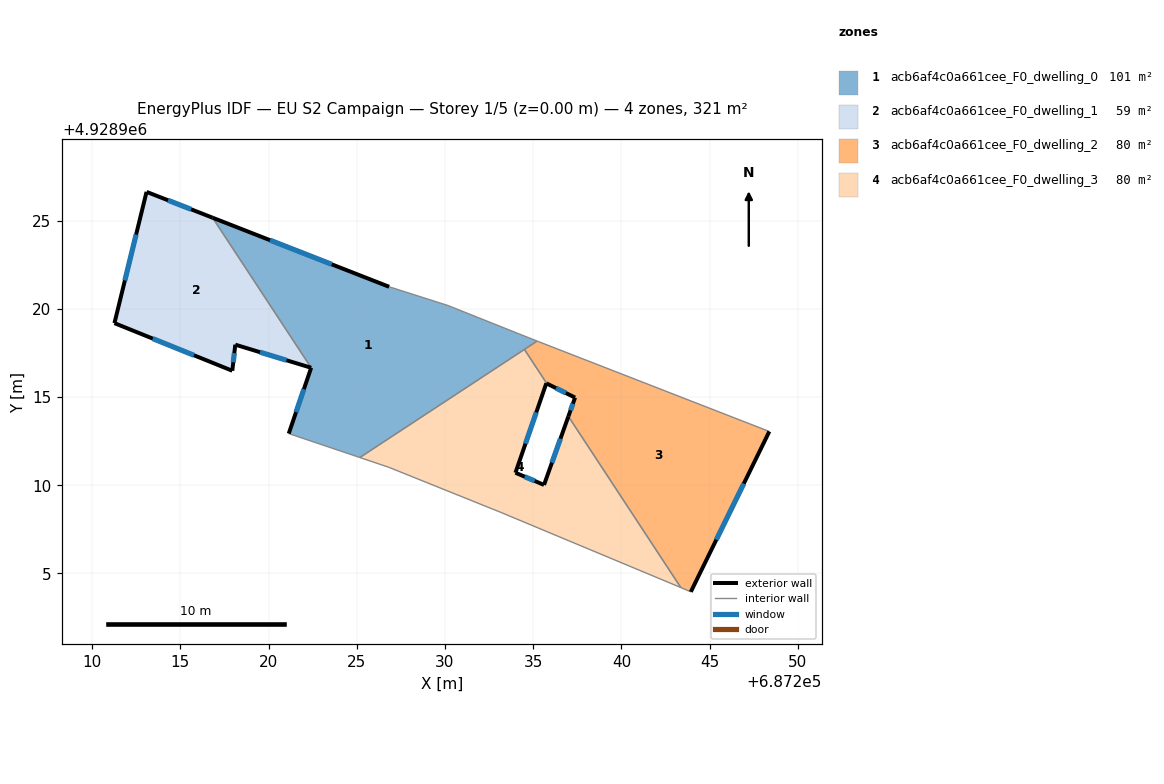
=== STOREY PLAN SPEC (per zone: floor XY polygon, exterior-wall plan segments, windows/doors) ===
zone 1: acb6af4c0a661cee_F0_dwelling_0  (101.4 m²)
  floor: (687235.22, 4928918.17) (687234.92, 4928918.29) (687230.16, 4928920.19) (687226.83, 4928921.25) (687216.83, 4928925.16) (687222.41, 4928916.66) (687221.14, 4928912.93) (687225.17, 4928911.57)
  exterior wall: (687221.14, 4928912.93) – (687222.41, 4928916.66)  [3.9 m]
    window: (687221.56, 4928914.14) – (687222.00, 4928915.44)  [1.4 m²]
  exterior wall: (687216.83, 4928925.16) – (687226.83, 4928921.25)  [10.7 m]
    window: (687220.08, 4928923.89) – (687223.58, 4928922.52)  [3.9 m²]
  interior walls: 7
zone 2: acb6af4c0a661cee_F0_dwelling_1  (58.9 m²)
  floor: (687222.41, 4928916.66) (687216.83, 4928925.16) (687213.08, 4928926.63) (687211.26, 4928919.19) (687217.94, 4928916.49) (687218.11, 4928917.97)
  exterior wall: (687211.26, 4928919.19) – (687213.08, 4928926.63)  [7.7 m]
    window: (687211.86, 4928921.61) – (687212.49, 4928924.21)  [2.8 m²]
  exterior wall: (687213.08, 4928926.63) – (687216.83, 4928925.16)  [4.0 m]
    window: (687214.30, 4928926.15) – (687215.61, 4928925.64)  [1.5 m²]
  exterior wall: (687222.41, 4928916.66) – (687218.11, 4928917.97)  [4.5 m]
    window: (687221.02, 4928917.08) – (687219.51, 4928917.54)  [1.6 m²]
  exterior wall: (687218.11, 4928917.97) – (687217.94, 4928916.49)  [1.5 m]
    window: (687218.06, 4928917.49) – (687218.00, 4928916.97)  [0.5 m²]
  exterior wall: (687217.94, 4928916.49) – (687211.26, 4928919.19)  [7.2 m]
    window: (687215.77, 4928917.37) – (687213.44, 4928918.31)  [2.6 m²]
  interior walls: 1
zone 3: acb6af4c0a661cee_F0_dwelling_2  (80.1 m²)
  floor: (687243.93, 4928903.96) (687248.38, 4928913.05) (687235.22, 4928918.17) (687234.50, 4928917.70) (687235.77, 4928915.76) (687237.37, 4928914.97) (687236.99, 4928913.90) (687243.37, 4928904.20)
  exterior wall: (687236.99, 4928913.90) – (687237.37, 4928914.97)  [1.1 m]
    window: (687237.12, 4928914.25) – (687237.25, 4928914.62)  [0.4 m²]
  exterior wall: (687237.37, 4928914.97) – (687235.77, 4928915.76)  [1.8 m]
    window: (687236.85, 4928915.23) – (687236.29, 4928915.50)  [0.7 m²]
  exterior wall: (687248.38, 4928913.05) – (687243.93, 4928903.96)  [10.1 m]
    window: (687246.94, 4928910.09) – (687245.38, 4928906.91)  [3.7 m²]
  interior walls: 5
zone 4: acb6af4c0a661cee_F0_dwelling_3  (80.1 m²)
  floor: (687243.37, 4928904.20) (687236.99, 4928913.90) (687235.61, 4928910.02) (687233.99, 4928910.71) (687235.74, 4928915.78) (687235.77, 4928915.76) (687234.50, 4928917.70) (687225.17, 4928911.57) (687226.81, 4928911.02) (687233.17, 4928908.46) (687243.25, 4928904.25)
  exterior wall: (687235.77, 4928915.76) – (687235.74, 4928915.78)  [0.0 m]
  exterior wall: (687235.74, 4928915.78) – (687233.99, 4928910.71)  [5.4 m]
    window: (687235.17, 4928914.13) – (687234.56, 4928912.36)  [2.0 m²]
  exterior wall: (687233.99, 4928910.71) – (687235.61, 4928910.02)  [1.8 m]
    window: (687234.52, 4928910.48) – (687235.09, 4928910.24)  [0.6 m²]
  exterior wall: (687235.61, 4928910.02) – (687236.99, 4928913.90)  [4.1 m]
    window: (687236.06, 4928911.28) – (687236.54, 4928912.64)  [1.5 m²]
  interior walls: 7

=== DERIVED (storey summary) ===
Building: EU S2 Campaign
Storey: 1 of 5  (floor level z = 0.00 m)
Storey gross floor area: 320.6 m²
Zones on this storey: 4
  - acb6af4c0a661cee_F0_dwelling_0: floor 101.4 m²; exterior wall 14.7 m (44.1 m²); 2 window(s) 5.4 m²; WWR 12.2%
  - acb6af4c0a661cee_F0_dwelling_1: floor 58.9 m²; exterior wall 24.9 m (74.6 m²); 5 window(s) 9.1 m²; WWR 12.2%
  - acb6af4c0a661cee_F0_dwelling_2: floor 80.1 m²; exterior wall 13.0 m (39.1 m²); 3 window(s) 4.8 m²; WWR 12.2%
  - acb6af4c0a661cee_F0_dwelling_3: floor 80.1 m²; exterior wall 11.3 m (33.8 m²); 3 window(s) 4.1 m²; WWR 12.2%
Zone adjacency (shared interzone walls):
  - acb6af4c0a661cee_F0_dwelling_0 ↔ acb6af4c0a661cee_F0_dwelling_1
  - acb6af4c0a661cee_F0_dwelling_0 ↔ acb6af4c0a661cee_F0_dwelling_2
  - acb6af4c0a661cee_F0_dwelling_0 ↔ acb6af4c0a661cee_F0_dwelling_3
  - acb6af4c0a661cee_F0_dwelling_2 ↔ acb6af4c0a661cee_F0_dwelling_3